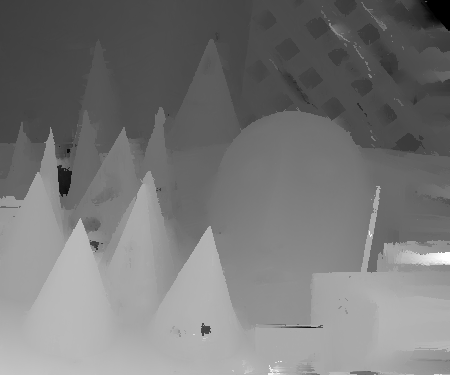

The file beside this chart, header and first rows:
0, 0, 16.966652
0, 1, 16.98
0, 2, 17.12
0, 3, 17.14
0, 4, 17.01
0, 5, 17.02
0, 6, 17.03
0, 7, 17.05
0, 8, 17.09
0, 9, 17.08
0, 10, 17.1
0, 11, 17.2
0, 12, 17.23
0, 13, 17.18
0, 14, 17.21
0, 15, 17.23
0, 16, 17.25
0, 17, 17.28
0, 18, 17.34
0, 19, 17.35
0, 20, 17.37
0, 21, 17.39
0, 22, 17.41
0, 23, 17.43
0, 24, 17.26
0, 25, 17.32
0, 26, 17.33
0, 27, 17.33
0, 28, 17.34
0, 29, 17.35
0, 30, 17.43
0, 31, 17.35
0, 32, 17.47
0, 33, 17.46
0, 34, 17.45
0, 35, 17.45
0, 36, 17.44
0, 37, 17.5
0, 38, 17.52
0, 39, 17.54
0, 40, 17.55
0, 41, 17.81
0, 42, 17.85
0, 43, 17.9
0, 44, 18.02
0, 45, 18.08
0, 46, 18.14
0, 47, 18.2
0, 48, 18.25
0, 49, 18.29
0, 50, 18.21
0, 51, 18.18
0, 52, 18.23
0, 53, 18.22
0, 54, 18.17
0, 55, 18.15
0, 56, 18.04
0, 57, 18.15
0, 58, 17.97
0, 59, 18.01
0, 60, 18.05
... 168,689 more rows
